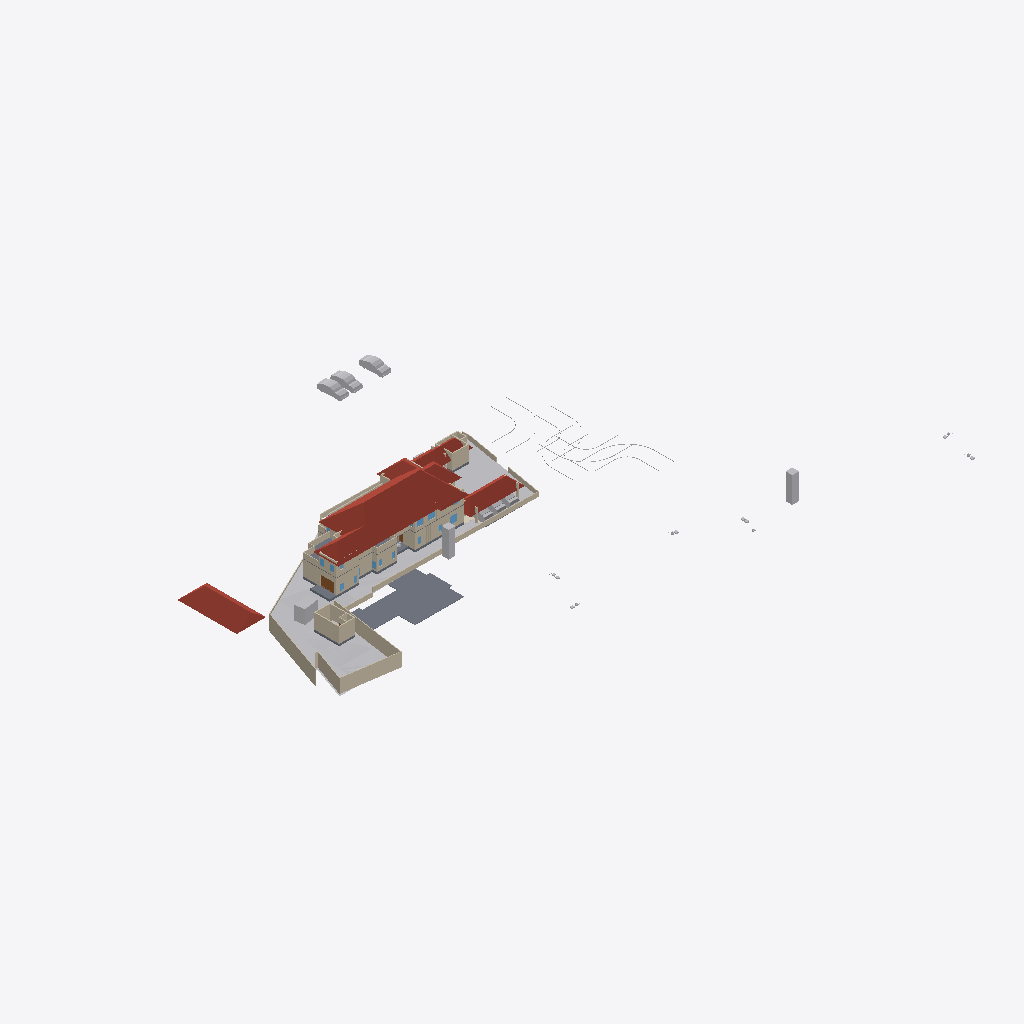
Isometric view of an IFC building model (IFC-SPF (STEP), schema IFC4X3, length unit metre), seen from the south-west, elements coloured by IFC class: 53 walls (beige), 15 other elements (light grey), 7 roofs (red-brown), 5 slabs (grey), 3 windows (light blue), 1 door (brown), 1 covering (cream).
Extent 123.3 m × 86.4 m × 24.5 m (x, y, z). Storeys (8): Road Level at 0.00 m; Concept at 0.00 m; Existing at 0.00 m; Roof at 0.00 m; Area at 0.00 m; Car Porch at 0.00 m; GF at 0.45 m; FF at 3.75 m. Elements (447): 149 IfcWall, 112 IfcFurniture, 49 IfcBuildingElementProxy, 34 IfcDoor, 31 IfcSanitaryTerminal, 30 IfcWindow, 10 IfcSlab, 8 IfcVehicle, 7 IfcRoof, 6 IfcStairFlight, 4 IfcRailing, 2 IfcGeographicElement.

HEADER;
FILE_DESCRIPTION(('ViewDefinition[DesignTransferView]'),'2;1');
FILE_NAME('Jailani.ifc','2025-12-30T12:08:44+05:30',(''),(''),'IfcOpenShell 0.8.4','Bonsai 0.8.4','Nobody');
FILE_SCHEMA(('IFC4X3'));
ENDSEC;
DATA;
#1=IFCPROJECT('1rEyq$MlvDVO9q4X_6O_vh',$,'My Project',$,$,$,$,(#14,#26),#9);
#31=IFCSITE('2ymv4STDrDCBgdvlSnG91s',$,'My Site',$,$,#54,$,$,$,$,$,$,$,$);
#37=IFCBUILDING('0WCwdFWaT3fvN6dYFJV0G3',$,'My Building',$,$,#60,$,$,$,$,$,$);
#43=IFCBUILDINGSTOREY('3glIUxBxj019WI9WL2_LBp',$,'Road Level',$,$,#66,$,$,$,$);
#2091=IFCBUILDINGSTOREY('0gksAyAJzF1eVdNHxF82jx',$,'GF',$,$,#2111,$,$,$,$);
#9684=IFCBUILDINGSTOREY('0GW8AoQ6z9OfFkHNDnUrmB',$,'FF',$,$,#125450,$,$,$,$);
#36449=IFCBUILDINGSTOREY('08MXqDc890wx$ikiXcsfjl',$,'Concept',$,$,#36465,$,$,$,$);
#37612=IFCBUILDINGSTOREY('3FqJSqHaz8MQtwN4CzJUgT',$,'Existing',$,$,#37627,$,$,$,$);
#39460=IFCBUILDINGSTOREY('2$v9ldK6P2VucsJp$wo$TV',$,'Roof',$,$,#39475,$,$,$,$);
#119304=IFCBUILDINGSTOREY('0qBaI9Ey94591kdt6C2Jnr',$,'Area',$,$,#119319,$,$,$,$);
#129129=IFCBUILDINGSTOREY('3kIur_wS960wa7BjgB$p1C',$,'Car Porch',$,$,#129145,$,$,$,$);
#1788=IFCGEOGRAPHICELEMENT('2G7_FUH1TFnfA2p0BceQCt',$,'Site',$,$,#100204,#1804,$,.TERRAIN.);
#85471=IFCROOF('0hlaEbjhXESecx5VZoVM17',$,'Hometheatre',$,$,#89239,#85477,$,.HIP_ROOF.);
#76545=IFCSLAB('2aCiXPnYz8$gA8qCOugHjJ',$,'Slab',$,$,#129097,#76566,$,$);
#79606=IFCROOF('1NEastO1X6N9DvNmgS8S$Q',$,'Hometheatre',$,$,#81870,#79612,$,.HIP_ROOF.);
#83843=IFCROOF('1pFq7nUoz2yR107ud67i51',$,'Hometheatre',$,$,#85878,#83849,$,.HIP_ROOF.);
#129270=IFCROOF('2M$WZ$l3D2AefNjHoDQk5e',$,'Hometheatre',$,$,#129303,#129276,$,.HIP_ROOF.);
#2607=IFCWALL('0hLi5deXP5Zfo$NOtNZznY',$,'Wall',$,$,#112989,#2613,$,$);
#2532=IFCWALL('2uoMgyRXTBJAXpnQJxkX2y',$,'Wall',$,$,#113095,#2538,$,$);
#2632=IFCWALL('1hiIP0I5r0ZAybbUAFoviW',$,'Wall',$,$,#112940,#2638,$,$);
#83806=IFCROOF('0oJvKo2E55bOpUdS8Q88GC',$,'Hometheatre',$,$,#85873,#83812,$,.HIP_ROOF.);
#4726=IFCSLAB('2FiUBYKgX14Ok5pfpzPww9',$,'Slab',$,$,#104282,#4737,$,$);
#89125=IFCROOF('3QG_sn$6D8wh3KWg2rDEP$',$,'Hometheatre',$,$,#119894,#89131,$,.HIP_ROOF.);
#4239=IFCBUILDINGELEMENTPROXY('3q7lNd2p17oe3AMat8N37d',$,'Toilet 2',$,$,#81645,#4249,$,.COMPLEX.);
#3370=IFCWALL('0xoPJC_XvDxeOzIZpSQWPO',$,'Wall',$,$,#35160,#3381,$,$);
#86840=IFCWALL('1zaCosLNjApxxIMARr_CVV',$,'Wall',$,$,#111478,#86851,$,$);
#23555=IFCTRANSPORTELEMENT('10_X8X5DHBYv3U3r1ASSTk',$,'TransportElement',$,$,#35085,#23564,$,$);
#80165=IFCTRANSPORTELEMENT('3e3Q4k1592$RuhbEiGY1JY',$,'TransportElement',$,$,#126208,#80195,$,$);
#40247=IFCVEHICLE('1o80UYAPX4cRrso8iBSkYA',$,'Vehicle',$,$,#41071,#40260,$,$);
#40601=IFCVEHICLE('2n0InfZ3983xlP1tLNpSFe',$,'Vehicle',$,$,#41081,#40614,$,$);
#40902=IFCROOF('0NQmnSdgH4pOZ3l6AOOmoo',$,'Hometheatre',$,$,#89124,#40908,$,.HIP_ROOF.);
#75060=IFCWALL('2K92LYKUD0X8mExphv8wF_',$,'Wall',$,$,#132068,#75071,$,$);
#3433=IFCWALL('2gqgdNokT89Rrmjq1x$gkt',$,'Wall',$,$,#35105,#3444,$,$);
#40568=IFCVEHICLE('3YADKfQzbBmOkqjeAW8eZC',$,'Vehicle',$,$,#41076,#40581,$,$);
#2582=IFCWALL('3AhfTEAr96zBOu2JT1DiVf',$,'Wall',$,$,#113113,#2588,$,$);
#120536=IFCWALL('2FDQOO56jA8Azr6TXUl4T5',$,'Wall',$,$,#120725,#120547,$,$);
#59578=IFCWALL('18OzynGbzFkxUyJxJqUeri',$,'Wall',$,$,#128304,#59589,$,$);
#82494=IFCWALL('114z9vmOj61f0ByT8PV_4j',$,'Wall',$,$,#111498,#82505,$,$);
#60677=IFCWALL('18dA7i_Sb71RfCHKrpu8gf',$,'Wall',$,$,#115948,#60688,$,$);
#101839=IFCWALL('05GeNlEqH0efYPT5LNcXVO',$,'Wall',$,$,#111533,#101850,$,$);
#128974=IFCSLAB('2I4mMTtdz3heLV_7wIuT8I',$,'Slab',$,$,#129298,#129060,$,$);
#3190=IFCWALL('193oymhqH3WPw9ieWVOFsJ',$,'Wall',$,$,#36281,#3201,$,$);
#129995=IFCWALL('1Z9eHqjeDCUunatWpNmH5c',$,'Wall',$,$,#130468,#130006,$,$);
#86870=IFCWALL('1_fX$FEwXFLOJR8rOkkV$4',$,'Wall',$,$,#111473,#86881,$,$);
#74074=IFCWALL('3rQ_eWSI1E988SeZf1Hbnw',$,'Wall',$,$,#120809,#74085,$,$);
#75649=IFCWALL('2gTor6mr53hg_pswciWXP$',$,'Wall',$,$,#132835,#75660,$,$);
#60124=IFCWALL('2egd4x5r5Bt9ju5FZWKZ7D',$,'Wall',$,$,#123826,#60135,$,$);
#75549=IFCWALL('36oGwTk25DYRf$Ld17aTG9',$,'Wall',$,$,#128505,#75560,$,$);
#100281=IFCWALL('2fzXKGPWP48uyMaTiY3vHW',$,'Wall',$,$,#100427,#100292,$,$);
#2407=IFCWALL('1wqYISk15EtxPgF1WYwVVh',$,'Wall',$,$,#100330,#2413,$,$);
#41382=IFCVEHICLE('1IZ4nX7e53bPYukwIgWlwk',$,'Vehicle',$,$,#137346,#41395,$,$);
#2381=IFCWALL('2ukC8AQQP85Rb_ZeT84bZY',$,'Wall',$,$,#112883,#2388,$,$);
#42195=IFCVEHICLE('3MkhLELVLDs8uvUp6MaLNE',$,'Vehicle',$,$,#137356,#42208,$,$);
#41410=IFCVEHICLE('0vgVxzNb92ZxtGg52SdjXf',$,'Vehicle',$,$,#137351,#41423,$,$);
#123835=IFCWALL('1ZBx9ODU92IOSnIFHTBIK5',$,'Wall',$,$,#123927,#123876,$,$);
#103288=IFCDOOR('3cTIWM4lTFRgI52Fef_Ug9',$,'Door',$,$,#132722,#103301,$,$,$,$,$,$);
#138679=IFCWALL('0fLQKKdFD4Xw5zTdyOB_Hj',$,'Wall',$,$,#138727,#138690,$,$);
#86943=IFCWALL('2f2pLvPszF0xVQvVxkOD$B',$,'Wall',$,$,#119340,#86954,$,$);
#121530=IFCWALL('1PIIkYHrv2mO37HdvZzTBR',$,'Wall',$,$,#126338,#121541,$,$);
#138222=IFCWALL('1hhVIZ_Uv4yxcs$OnCvspb',$,'Wall',$,$,#138451,#138233,$,$);
#137814=IFCWALL('1f8DAwyeXD_PWof1TdUb_8',$,'Wall',$,$,#138814,#137825,$,$);
#138307=IFCWALL('0uChOQuPT4Uh0CMOxDtnXz',$,'Wall',$,$,#138419,#138318,$,$);
#2507=IFCWALL('0zjDgr1wL5mfJb$oJ72rHP',$,'Wall',$,$,#112971,#2513,$,$);
#119444=IFCSLAB('1HaPt$rVH898ahLpgi_hqp',$,'Slab',$,$,#121464,#119465,$,$);
#42055=IFCBUILDINGELEMENTPROXY('3wwYmhSjv9weqNYZfzH9xT',$,'BuildingElementProxy',$,$,#88413,#42068,$,$);
#43017=IFCBUILDINGELEMENTPROXY('3aYsPRn39B_hfstnZLeJpy',$,'BuildingElementProxy',$,$,#88418,#43030,$,$);
#102599=IFCWALL('0rRWeOmxf4Nhxloe51FnnU',$,'Wall',$,$,#111523,#102610,$,$);
#82574=IFCWALL('3veTVo1x91keaYPqQBOA6u',$,'Wall',$,$,#111623,#82585,$,$);
#121662=IFCWALL('1BWH$vHq53de7ALB12b4Gj',$,'Wall',$,$,#123081,#121673,$,$);
#41969=IFCBUILDINGELEMENTPROXY('34CNFuP7L4$g0jXxUngOCu',$,'BuildingElementProxy',$,$,#88408,#41982,$,$);
#45469=IFCBUILDINGELEMENTPROXY('0b4nwe_Ur2p96W4WE_ytTz',$,'BuildingElementProxy',$,$,#88423,#45482,$,$);
#80504=IFCWALL('12NwpFmU98MAM6qOKwjUDK',$,'Wall',$,$,#130599,#80515,$,$);
#72947=IFCWALL('0249CFPdf1mR5OdU3Dmzb4',$,'Wall',$,$,#126223,#72958,$,$);
#136440=IFCCOVERING('3bq0yrDP580BnWq8KsaUDA',$,'Covering',$,$,#136489,#136454,$,$);
#41753=IFCBUILDINGELEMENTPROXY('1GRKmkjDv94ej3zzovNSwP',$,'BuildingElementProxy',$,$,#104093,#41766,$,$);
#75219=IFCWALL('2g6vP6SXr4_gN9JJKpnNwn',$,'Wall',$,$,#115966,#75230,$,$);
#138502=IFCWALL('3nAssRTjXFgRwtpkKAIWOW',$,'Wall',$,$,#138594,#138513,$,$);
#138277=IFCWALL('3_Bz7URl5FTQ_RyZOnwxq4',$,'Wall',$,$,#138488,#138288,$,$);
#115003=IFCWINDOW('2oXNspy859euzeOLgoIAtu',$,'Window',$,$,#128342,#115016,$,$,$,$,$,$);
#2557=IFCWALL('1jgfO0WGDDYQvoMLTOy$x_',$,'Wall',$,$,#113185,#2563,$,$);
#138113=IFCWALL('18Ve9fwwbA1eLBdByWVr17',$,'Wall',$,$,#138193,#138124,$,$);
#137171=IFCWALL('2L1mpxtuL5AxkxxANR$oi8',$,'Wall',$,$,#137777,#137182,$,$);
#119404=IFCSLAB('1aZu1s_$9FNPL98$qgJvat',$,'Slab',$,$,#121459,#119425,$,$);
#82434=IFCWALL('059f8C5Ij6hxgsaUDduYJj',$,'Wall',$,$,#111483,#82445,$,$);
#127251=IFCWINDOW('3IV7GPPqzBx9EEtKZd1h2z',$,'Window',$,$,#127467,#127347,$,$,$,$,$,$);
#137116=IFCWALL('1$Vsvyxr9FoOy$6tFXXybV',$,'Wall',$,$,#137772,#137127,$,$);
#82464=IFCWALL('3sbKX$aw1AiPs9QYrpCTur',$,'Wall',$,$,#111518,#82475,$,$);
#127277=IFCWINDOW('3mF_QYy1X5XhF6t657gOEe',$,'Window',$,$,#127701,#127377,$,$,$,$,$,$);
#75469=IFCWALL('1kCLsZUATDh8FaQCFGieUI',$,'Wall',$,$,#126303,#75480,$,$);
#124119=IFCWALL('2n2xepwuDF4gUie0hmNv_J',$,'Wall',$,$,#137530,#124130,$,$);
#86900=IFCWALL('1aeQ_VI9P6Kxd7IMz03byN',$,'Wall',$,$,#119390,#86911,$,$);
#137419=IFCWALL('2_nJJR3or6uvbAjJd1sPN3',$,'Wall',$,$,#137535,#137431,$,$);
#137450=IFCWALL('3$IrE5HI58MwbbA_l8TU60',$,'Wall',$,$,#137479,#137461,$,$);
#119479=IFCWALL('2yBFWzyVzE4fLPhSDgAm7T',$,'Wall',$,$,#119670,#119490,$,$);
#138622=IFCWALL('2LHcj1KGz7XBlZdHzmycO4',$,'Wall',$,$,#138745,#138633,$,$);
#76504=IFCWALL('3VFoUjnBz00vQzzjQsLCSn',$,'Wall',$,$,#129940,#76515,$,$);
ENDSEC;
